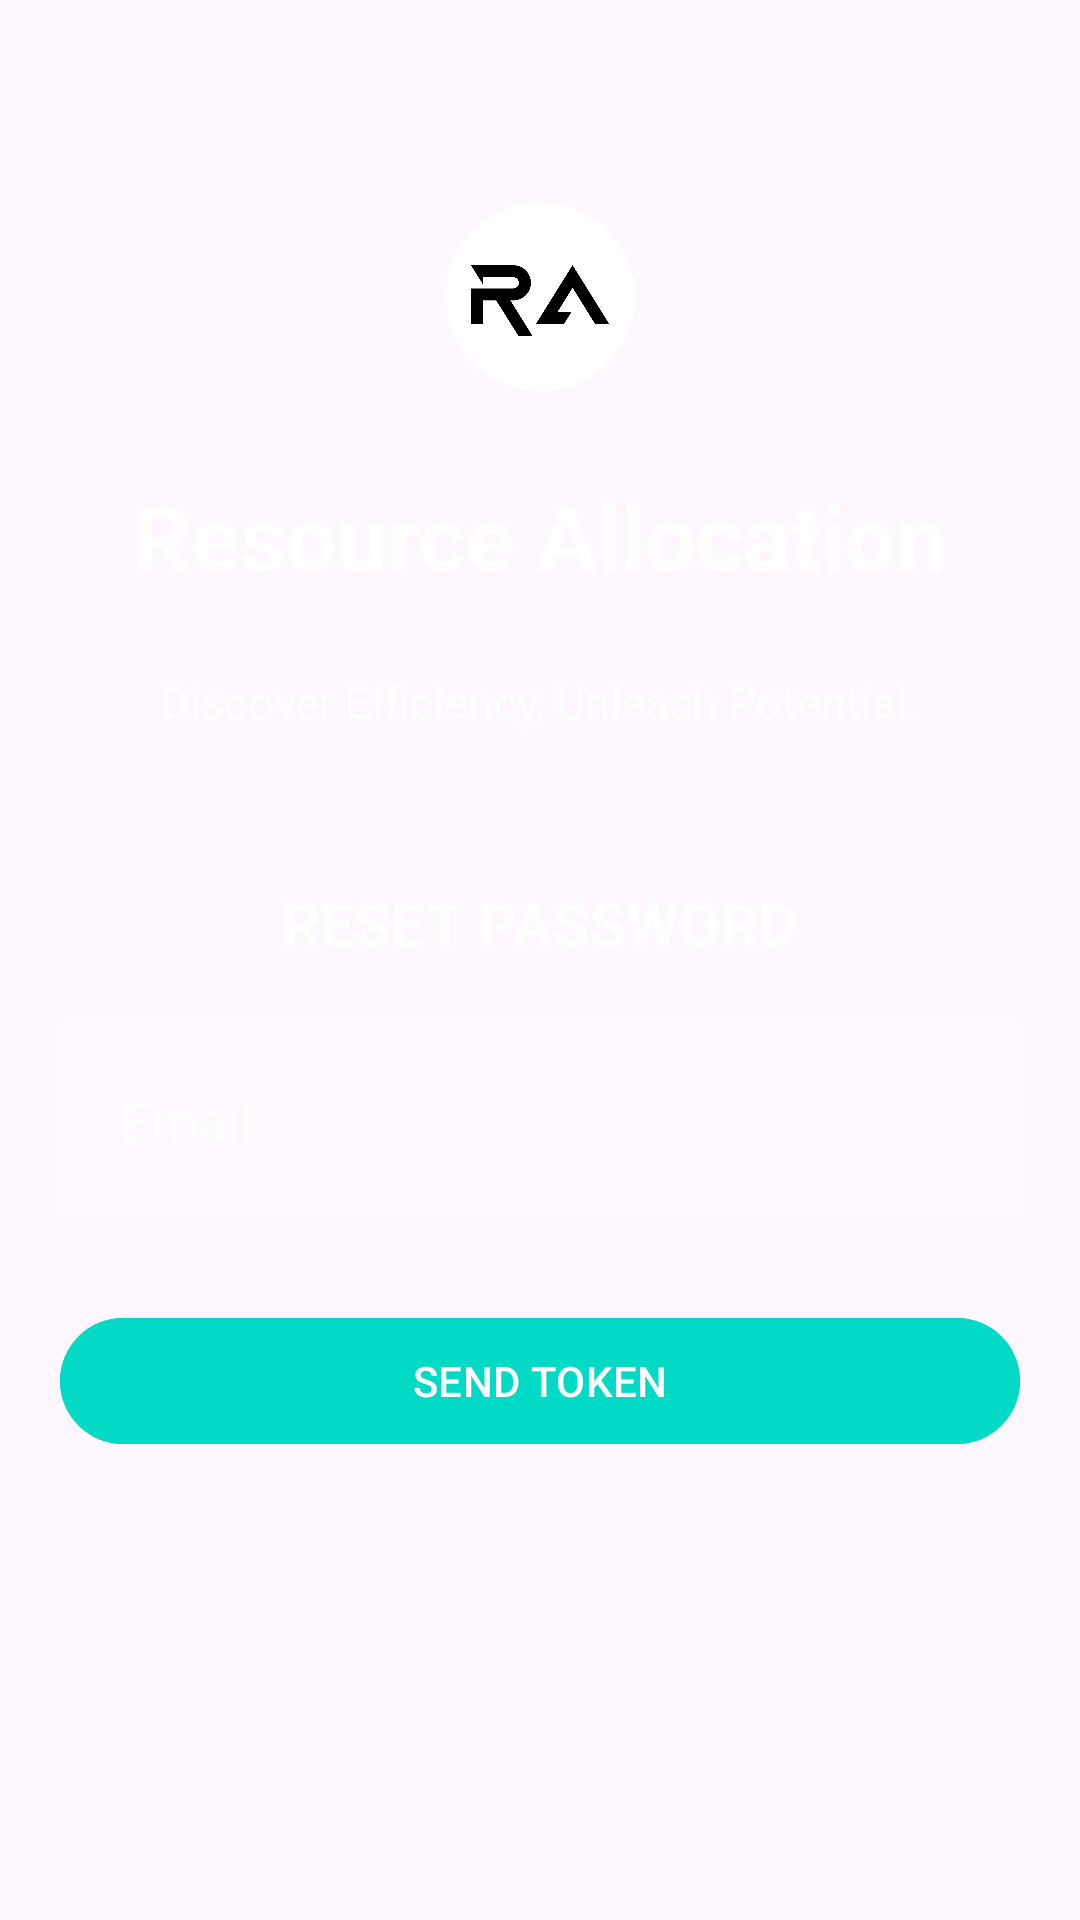

Layout XML and referenced resources for this Android screen:
<!-- AndroidManifest.xml: application theme Theme.Resourceallocationsystem -->
<!-- res/layout/reset.xml -->
<?xml version="1.0" encoding="utf-8"?>
<RelativeLayout xmlns:android="http://schemas.android.com/apk/res/android"
    xmlns:app="http://schemas.android.com/apk/res-auto"
    xmlns:tools="http://schemas.android.com/tools"
    android:layout_width="match_parent"
    android:layout_height="match_parent"
    android:background="@drawable/background"
    tools:context=".ResetActivity">

    

    
    <ImageView
        android:id="@+id/appLogo"
        android:layout_width="544dp"
        android:layout_height="208dp"
        android:layout_centerHorizontal="true"
        android:src="@drawable/logo" />

    

    <TextView
        android:id="@+id/appName"
        android:layout_width="wrap_content"
        android:layout_height="wrap_content"
        android:layout_below="@id/appLogo"
        android:layout_marginTop="-50dp"
        android:layout_marginBottom="15dp"
        android:text="Resource Allocation"
        android:layout_centerHorizontal="true"
        android:textColor="@color/white"
        android:textSize="30sp"
        android:textStyle="bold" />

    <TextView
        android:layout_width="wrap_content"
        android:layout_height="wrap_content"
        android:id="@+id/slogan"
        android:text="Discover Efficiency, Unleash Potential."
        android:textColor="@color/white"
        android:textSize="15sp"
        android:layout_below="@id/appName"
        android:layout_centerHorizontal="true"
        android:layout_marginTop="10dp" />

    <TextView
        android:layout_width="wrap_content"
        android:layout_height="wrap_content"
        android:id="@+id/signname"
        android:text="RESET PASSWORD"
        android:textColor="@color/white"
        android:textSize="20sp"
        android:textStyle="bold"
        android:layout_below="@id/slogan"
        android:layout_centerHorizontal="true"
        android:layout_marginTop="50dp" />
    <EditText
        android:id="@+id/username"
        android:layout_width="match_parent"
        android:layout_height="wrap_content"
        android:layout_below="@id/signname"
        android:layout_marginStart="20dp"
        android:layout_marginTop="20dp"
        android:layout_marginEnd="20dp"
        android:layout_marginBottom="10dp"
        android:background="#30ffffff"
        android:drawableLeft="@drawable/ic_baseline_person_outline_24"
        android:drawablePadding="20dp"
        android:hint="Email"
        android:padding="20dp"
        android:textColor="@color/white"
        android:textColorHint="@color/white" />



    <com.google.android.material.button.MaterialButton
        android:layout_width="match_parent"
        android:layout_height="50dp"
        android:id="@+id/loginbtn"
        android:layout_below="@id/username"
        android:text="SEND TOKEN"
        android:backgroundTint="@color/design_default_color_secondary"
        android:layout_centerHorizontal="true"
        android:layout_margin="20dp"
        />







</RelativeLayout>
<!-- resources referenced by this layout -->
<resources>
  <color name="white">#FFFFFFFF</color>
  <!-- drawable logo: png bitmap (drawable, 75462 bytes) -->
  <style name="Theme.Resourceallocationsystem" parent="Base.Theme.Resourceallocationsystem" />
  <style name="Base.Theme.Resourceallocationsystem" parent="Theme.Material3.DayNight.NoActionBar">
          
  
          <item name="colorPrimary">@color/white</item>
          <item name="colorPrimaryVariant">@color/white</item>
          <item name="colorOnPrimary">@color/white</item>
          
          <item name="colorSecondary">@color/teal_200</item>
          <item name="colorSecondaryVariant">@color/teal_700</item>
          <item name="colorOnSecondary">@color/black</item>
          
          <item name="android:statusBarColor">?attr/colorPrimaryVariant</item>
      </style>
  <color name="teal_200">#FF03DAC5</color>
  <color name="teal_700">#FF018786</color>
  <color name="black">#FF000000</color>
</resources>
